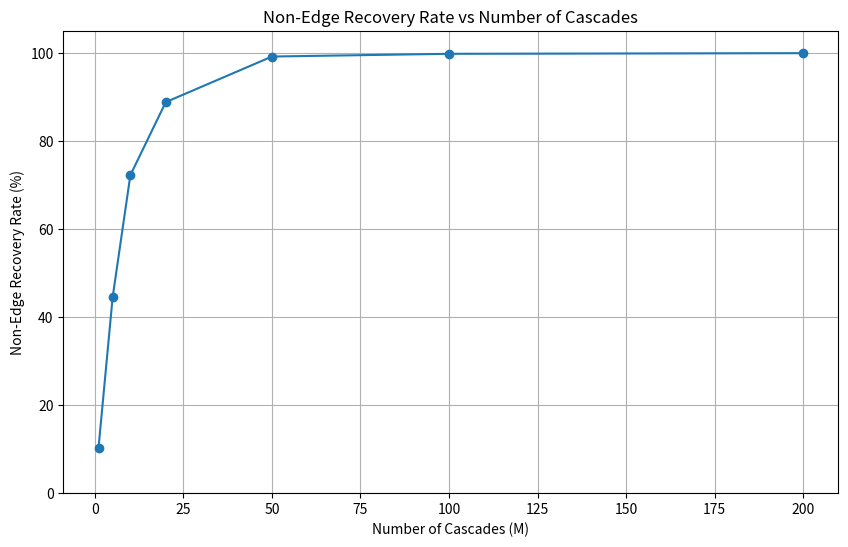

Source code (Python):
import networkx as nx
import numpy as np
import random
import math
import matplotlib.pyplot as plt

p = 0.2
m = 250
n = 100

class TestGraph:
    def __init__(self, G: nx.Graph):
        self.G = G
        self.n = G.number_of_nodes()
        self.dmax = max(G.degree(node) for node in G.nodes())


def create_seed_nodes(n: int) -> np.ndarray:
    return (np.random.random(n) <= p).astype(float)


def cascade_sequence(graph: TestGraph) -> tuple[np.ndarray, np.ndarray]:
    t0 = create_seed_nodes(graph.n)
    t1 = t0.copy()

    for node in graph.G.nodes():
        if t0[node] == 1:
            continue
        for neighbor in graph.G.neighbors(node):
            if t0[neighbor] == 1:
                t1[node] = 1
                break

    return t0, t1


def generate_cascades(G: TestGraph, M: int) -> list[tuple[np.ndarray, np.ndarray]]:
    return [cascade_sequence(G) for _ in range(M)]


def get_certified_non_edges_from_cascade(t0: np.ndarray, t1: np.ndarray) -> set[tuple[int, int]]:
    seeds = np.where(t0 == 1)[0]
    uninfected = np.where(t1 == 0)[0]

    if len(seeds) == 0 or len(uninfected) == 0:
        return set()

    u, v = np.meshgrid(seeds, uninfected)
    pairs = np.stack([np.minimum(u, v), np.maximum(u, v)], axis=-1).reshape(-1, 2)

    return set(map(tuple, pairs))


def bound_analysis(G: TestGraph, delta: float) -> float:
    return (math.log(G.n) / (p * (1-p)**G.dmax)) * math.log(1 / delta)


def generate_random_graph() -> TestGraph:
    return TestGraph(nx.dense_gnm_random_graph(n, m))


def recover_non_edges(G: TestGraph, M: int) -> set[tuple[int, int]]:
    cascades = generate_cascades(G, M)
    recovered_non_edges = set()
    for cascade in cascades:
        recovered_non_edges.update((get_certified_non_edges_from_cascade(cascade[0], cascade[1])))
    
    return recovered_non_edges


def test_recovery_coverage(G: TestGraph, M: int):

    true_edges = set(G.G.edges())
    true_non_edges = set(nx.non_edges(G.G))
    recovered_non_edges = recover_non_edges(G, M)

    # said edge does not exist, but does
    false_negatives = recovered_non_edges & true_edges

    # were not able to rule out edge, but it doesn't exist in graph
    false_positives = round(len(recovered_non_edges) / len(true_non_edges) * 100, 2)
    
    print(f"Will be set() if correct conditions for non-edges: {false_negatives},\nTotal Non-Edge Recovery: {false_positives}%")


def plot_recovery_vs_cascades(G: TestGraph, M_values: list[int]):
    true_non_edges = set(nx.non_edges(G.G))

    rates = []
    for M in M_values:
        recovered = recover_non_edges(G, M)
        rate = len(recovered) / len(true_non_edges) * 100
        rates.append(rate)
        print(f"M={M}: {rate:.2f}%")

    plt.figure(figsize=(10, 6))
    plt.plot(M_values, rates, marker='o')
    plt.xlabel('Number of Cascades (M)')
    plt.ylabel('Non-Edge Recovery Rate (%)')
    plt.title('Non-Edge Recovery Rate vs Number of Cascades')
    plt.ylim(0, 105)
    plt.grid(True)
    plt.show()


M_values = [1, 5, 10, 20, 50, 100, 200]
plot_recovery_vs_cascades(generate_random_graph(), M_values)
